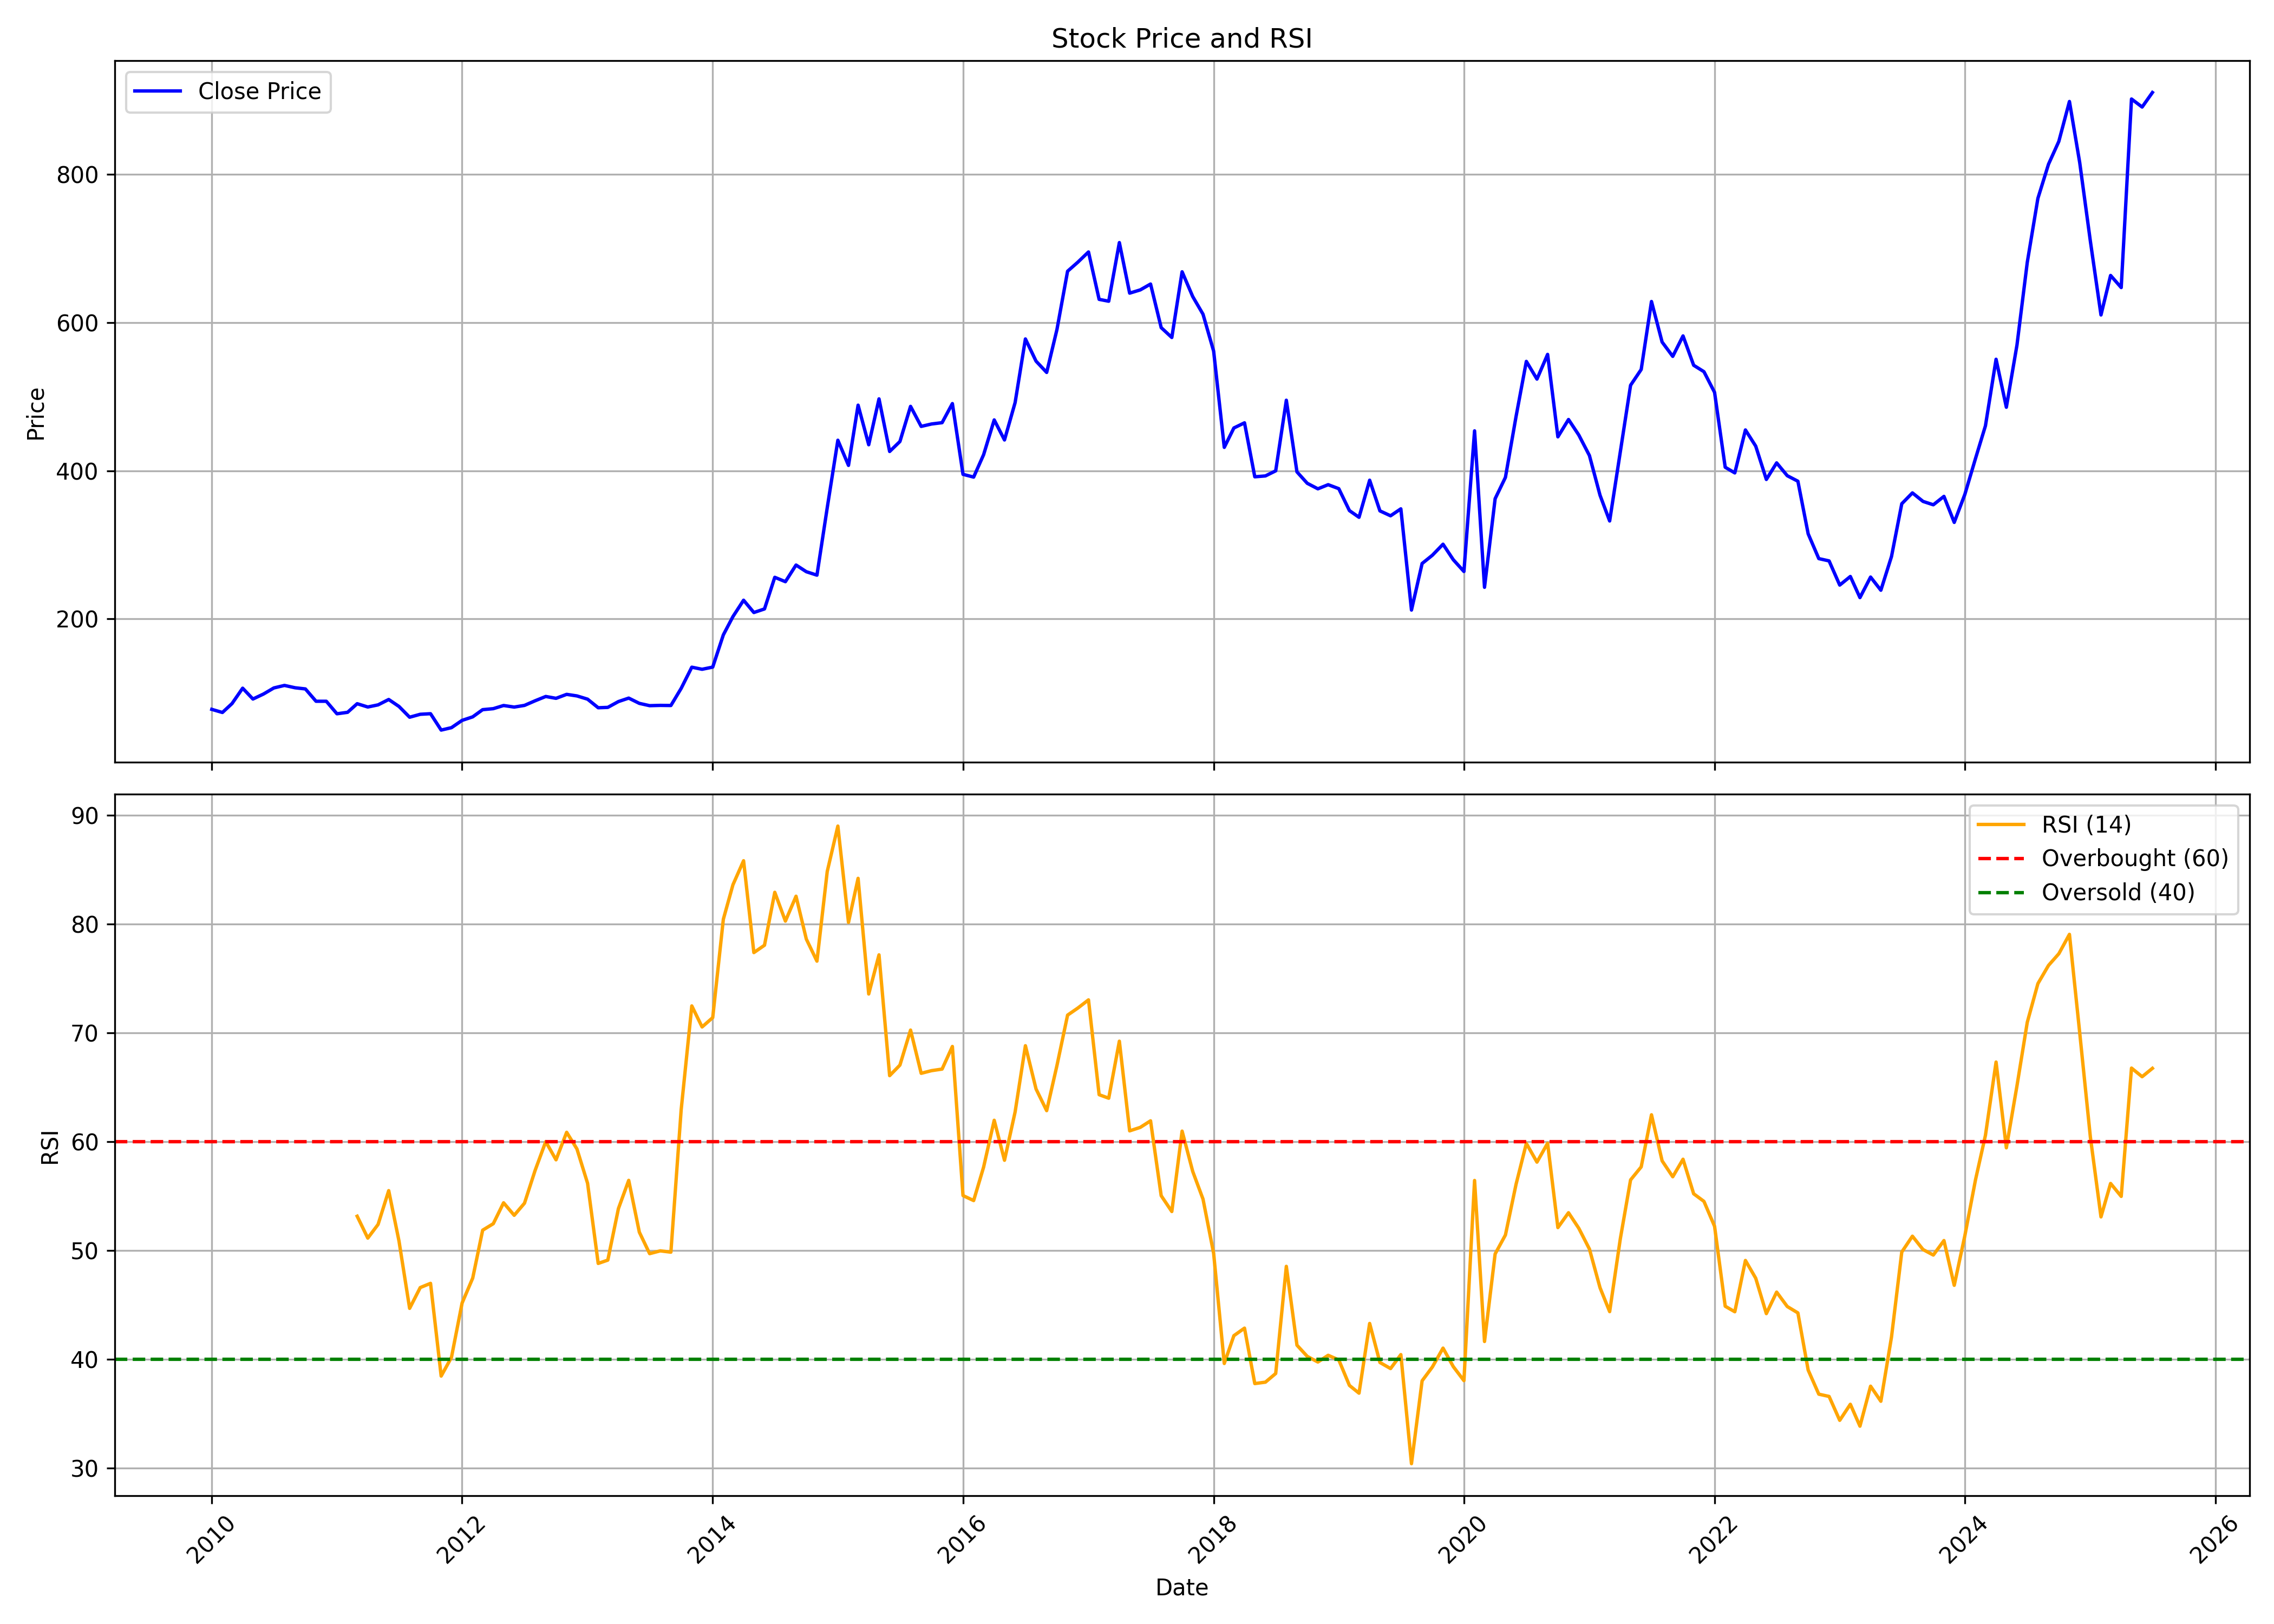

Source data for this figure (header and first rows):
, date, symbol, open, high, low, close, volume, rsi
0, 2010-01-01, SHILPAMED, 63.23, 87.42, 61.34, 78.11, 5424237, 
1, 2010-02-01, SHILPAMED, 78.77, 83.42, 71.02, 73.91, 375024, 
2, 2010-03-01, SHILPAMED, 73.91, 92.97, 73.91, 85.92, 1341957, 
3, 2010-04-01, SHILPAMED, 93.62, 116.9, 86.84, 106.7, 7023240, 
4, 2010-05-01, SHILPAMED, 108.1, 109.8, 86.53, 92.05, 1123536, 
5, 2010-06-01, SHILPAMED, 91.17, 102.9, 91.17, 98.85, 1227438, 
6, 2010-07-01, SHILPAMED, 100.1, 110.7, 96.88, 107, 1834359, 
7, 2010-08-01, SHILPAMED, 105.9, 122.2, 104.9, 110.4, 3701403, 
8, 2010-09-01, SHILPAMED, 113, 115.6, 106.2, 107.2, 1032930, 
9, 2010-10-01, SHILPAMED, 109.8, 115.8, 103.5, 105.7, 1185693, 
10, 2010-11-01, SHILPAMED, 104.2, 105.8, 74.73, 89.05, 607728, 
11, 2010-12-01, SHILPAMED, 93.82, 101.9, 80.88, 89.05, 527037, 
12, 2011-01-01, SHILPAMED, 90.91, 93.72, 70.88, 72.16, 253623, 
13, 2011-02-01, SHILPAMED, 80.88, 80.88, 67.29, 74.13, 329163, 
14, 2011-03-01, SHILPAMED, 70.85, 95.11, 70.2, 85.75, 545802, 53.14
15, 2011-04-01, SHILPAMED, 85.54, 96.66, 80.89, 81.3, 482172, 51.13
16, 2011-05-01, SHILPAMED, 85.73, 85.73, 74.58, 84.18, 515271, 52.38
17, 2011-06-01, SHILPAMED, 83.47, 92.88, 72.47, 91.44, 175518, 55.49
18, 2011-07-01, SHILPAMED, 94.46, 95.43, 81.6, 82.03, 549072, 50.86
19, 2011-08-01, SHILPAMED, 84.44, 84.44, 61.47, 67.52, 574743, 44.66
20, 2011-09-01, SHILPAMED, 67.52, 74.41, 63.08, 71.48, 270675, 46.58
21, 2011-10-01, SHILPAMED, 71.43, 76.75, 68.24, 72.25, 172587, 46.96
22, 2011-11-01, SHILPAMED, 72.09, 73.94, 49.36, 50.17, 121860, 38.44
23, 2011-12-01, SHILPAMED, 54.23, 58.13, 43.87, 53.42, 340065, 40.16
24, 2012-01-01, SHILPAMED, 53.55, 69.01, 50.5, 63.24, 82836, 45.15
25, 2012-02-01, SHILPAMED, 64.61, 74.69, 61.05, 68.02, 458232, 47.45
26, 2012-03-01, SHILPAMED, 65.92, 80.21, 63.49, 77.71, 1234263, 51.85
27, 2012-04-01, SHILPAMED, 77.94, 83.07, 70.34, 79.06, 884358, 52.45
28, 2012-05-01, SHILPAMED, 80.05, 98.4, 73.72, 83.31, 1732035, 54.37
29, 2012-06-01, SHILPAMED, 90.93, 90.93, 79.24, 81.2, 85251, 53.22
30, 2012-07-01, SHILPAMED, 82.16, 89.3, 76.64, 83.46, 152400, 54.33
31, 2012-08-01, SHILPAMED, 84.03, 101.3, 77.63, 89.69, 375342, 57.35
32, 2012-09-01, SHILPAMED, 90.93, 102.9, 88.04, 95.49, 375903, 60
33, 2012-10-01, SHILPAMED, 91.96, 95.44, 89.61, 93, 152751, 58.32
34, 2012-11-01, SHILPAMED, 92.84, 106.7, 91.53, 98.36, 434562, 60.85
35, 2012-12-01, SHILPAMED, 99.35, 105.6, 93.52, 96.24, 190062, 59.32
36, 2013-01-01, SHILPAMED, 99.35, 105.5, 89.58, 91.86, 317181, 56.17
37, 2013-02-01, SHILPAMED, 89.91, 95.28, 78.5, 80.3, 137142, 48.8
38, 2013-03-01, SHILPAMED, 79.81, 84.68, 78.18, 80.78, 136062, 49.1
39, 2013-04-01, SHILPAMED, 82.09, 95.12, 79.81, 88.64, 363990, 53.84
40, 2013-05-01, SHILPAMED, 88.64, 103.5, 76.55, 93.29, 378885, 56.44
41, 2013-06-01, SHILPAMED, 92.85, 99.69, 75.1, 86.19, 306588, 51.67
42, 2013-07-01, SHILPAMED, 87.93, 105.8, 79.47, 83.09, 245035, 49.69
43, 2013-08-01, SHILPAMED, 88.34, 91.43, 68.73, 83.48, 141286, 49.95
44, 2013-09-01, SHILPAMED, 85.91, 88.71, 81.47, 83.31, 68514, 49.83
45, 2013-10-01, SHILPAMED, 82.1, 110.4, 81.78, 106.5, 265874, 62.93
46, 2013-11-01, SHILPAMED, 108.5, 141, 104.1, 135, 413744, 72.48
47, 2013-12-01, SHILPAMED, 132.9, 137.4, 127.4, 132.2, 235336, 70.54
48, 2014-01-01, SHILPAMED, 136.2, 145.7, 117.4, 135.1, 590140, 71.4
49, 2014-02-01, SHILPAMED, 135, 184.4, 134.5, 178.6, 482848, 80.45
50, 2014-03-01, SHILPAMED, 185.1, 209.6, 162, 203.3, 611696, 83.62
51, 2014-04-01, SHILPAMED, 204.7, 231.7, 194.9, 225.3, 533804, 85.83
52, 2014-05-01, SHILPAMED, 225.3, 235.1, 198, 208.8, 404888, 77.38
53, 2014-06-01, SHILPAMED, 208.6, 226.1, 201.8, 213.6, 800194, 78.06
54, 2014-07-01, SHILPAMED, 218.9, 260.2, 211.6, 256.2, 1969642, 82.92
55, 2014-08-01, SHILPAMED, 247.9, 279.2, 231.2, 250.3, 1711290, 80.28
56, 2014-09-01, SHILPAMED, 248, 284, 246, 272.8, 765280, 82.56
57, 2014-10-01, SHILPAMED, 272.9, 287.7, 251.3, 263.8, 391498, 78.62
58, 2014-11-01, SHILPAMED, 263.8, 284.9, 253.9, 259.1, 357002, 76.59
59, 2014-12-01, SHILPAMED, 266.5, 364.9, 254.5, 350.1, 1001712, 84.84
... 127 more rows
